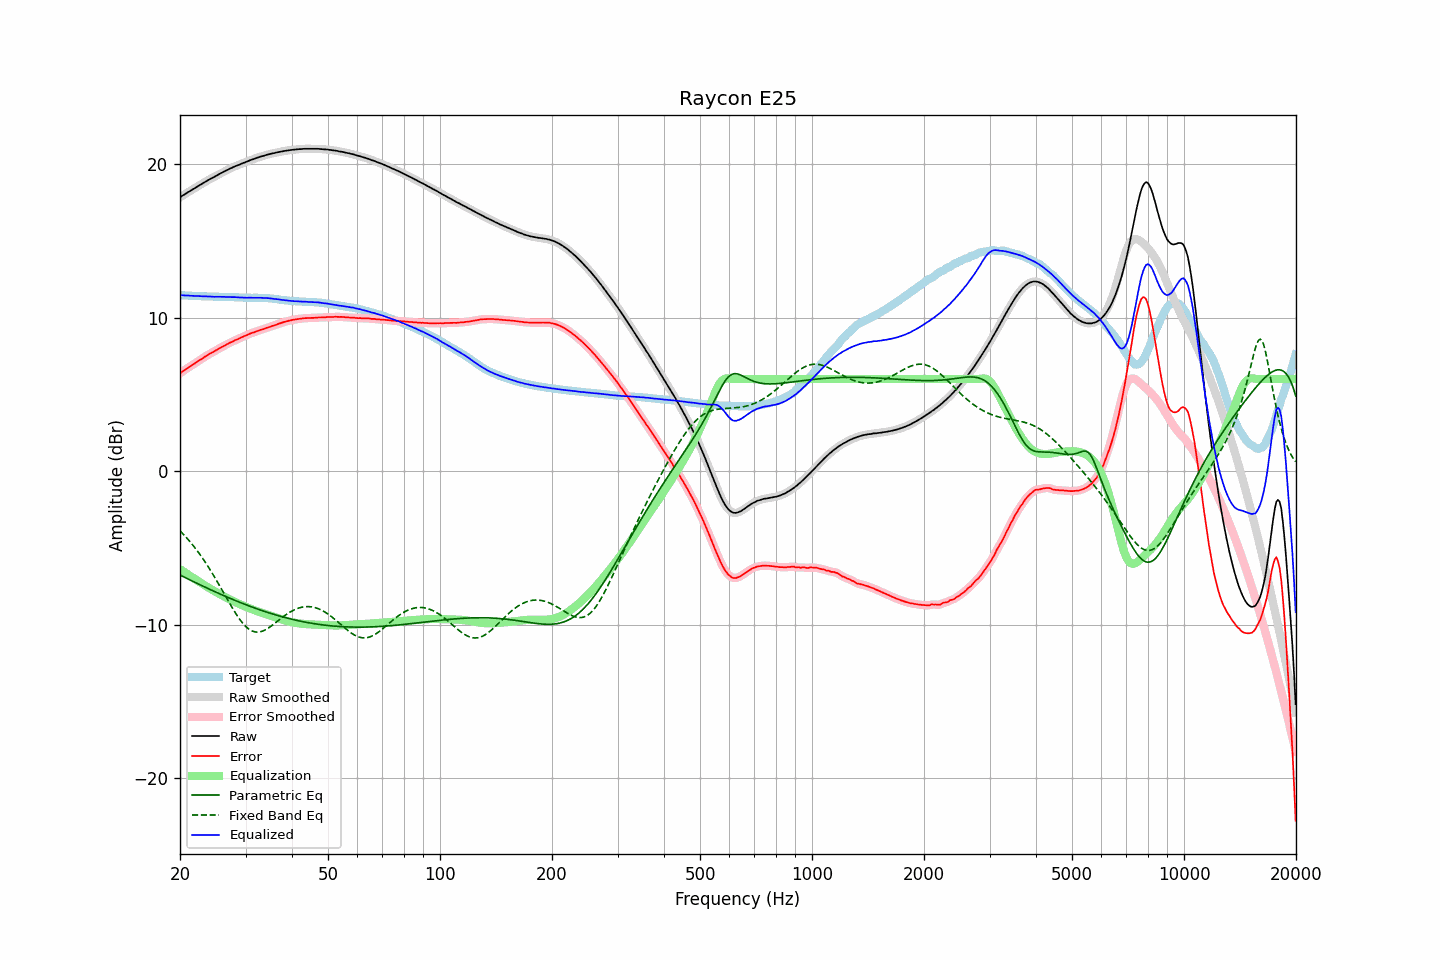

The table this chart was drawn from, first rows:
frequency, raw, error, smoothed, error_smoothed, equalization, parametric_eq, fixed_band_eq, equalized_raw, equalized_smoothed, target
20.00, 17.83, 6.37, 17.83, 6.37, -6.38, -6.77, -3.88, 11.46, 11.46, 11.46
20.20, 17.90, 6.45, 17.90, 6.45, -6.45, -6.82, -3.99, 11.45, 11.45, 11.46
20.40, 17.97, 6.53, 17.97, 6.52, -6.52, -6.87, -4.10, 11.45, 11.45, 11.45
20.61, 18.03, 6.58, 18.04, 6.59, -6.59, -6.92, -4.21, 11.44, 11.45, 11.45
20.81, 18.10, 6.67, 18.10, 6.66, -6.66, -6.97, -4.33, 11.44, 11.44, 11.44
21.02, 18.17, 6.74, 18.17, 6.73, -6.73, -7.02, -4.44, 11.44, 11.44, 11.44
21.23, 18.22, 6.80, 18.23, 6.80, -6.80, -7.08, -4.57, 11.42, 11.43, 11.43
21.44, 18.29, 6.87, 18.29, 6.87, -6.87, -7.13, -4.69, 11.42, 11.42, 11.43
21.66, 18.35, 6.94, 18.35, 6.94, -6.94, -7.18, -4.82, 11.41, 11.42, 11.42
21.87, 18.41, 7.00, 18.42, 7.00, -7.01, -7.23, -4.95, 11.41, 11.41, 11.41
22.09, 18.48, 7.08, 18.48, 7.07, -7.07, -7.28, -5.09, 11.41, 11.41, 11.40
22.31, 18.54, 7.14, 18.55, 7.14, -7.14, -7.33, -5.23, 11.40, 11.40, 11.40
22.54, 18.61, 7.21, 18.61, 7.21, -7.21, -7.38, -5.37, 11.40, 11.40, 11.40
22.76, 18.67, 7.28, 18.67, 7.28, -7.28, -7.43, -5.51, 11.39, 11.39, 11.39
22.99, 18.73, 7.34, 18.74, 7.35, -7.35, -7.48, -5.66, 11.38, 11.39, 11.39
23.22, 18.80, 7.42, 18.80, 7.41, -7.41, -7.53, -5.82, 11.39, 11.39, 11.38
23.45, 18.86, 7.48, 18.86, 7.48, -7.48, -7.58, -5.98, 11.38, 11.38, 11.38
23.69, 18.92, 7.54, 18.92, 7.55, -7.54, -7.62, -6.14, 11.38, 11.38, 11.38
23.92, 18.98, 7.61, 18.98, 7.61, -7.61, -7.67, -6.30, 11.38, 11.38, 11.37
24.16, 19.04, 7.67, 19.04, 7.67, -7.67, -7.72, -6.47, 11.38, 11.37, 11.37
24.40, 19.09, 7.72, 19.09, 7.73, -7.73, -7.77, -6.64, 11.37, 11.36, 11.37
24.65, 19.14, 7.77, 19.15, 7.78, -7.79, -7.82, -6.81, 11.35, 11.36, 11.37
24.89, 19.20, 7.85, 19.20, 7.84, -7.85, -7.86, -6.99, 11.36, 11.36, 11.36
25.14, 19.26, 7.91, 19.26, 7.91, -7.91, -7.91, -7.17, 11.36, 11.36, 11.36
25.39, 19.32, 7.97, 19.32, 7.97, -7.96, -7.96, -7.35, 11.36, 11.36, 11.36
25.65, 19.38, 8.03, 19.38, 8.03, -8.02, -8.00, -7.53, 11.36, 11.36, 11.35
25.91, 19.43, 8.08, 19.44, 8.08, -8.08, -8.05, -7.71, 11.35, 11.36, 11.35
26.16, 19.49, 8.14, 19.49, 8.14, -8.14, -8.10, -7.90, 11.36, 11.35, 11.35
26.43, 19.54, 8.19, 19.54, 8.19, -8.20, -8.14, -8.08, 11.35, 11.35, 11.35
26.69, 19.59, 8.25, 19.60, 8.25, -8.25, -8.19, -8.27, 11.34, 11.34, 11.34
26.96, 19.64, 8.30, 19.65, 8.30, -8.30, -8.23, -8.45, 11.34, 11.34, 11.34
27.23, 19.70, 8.36, 19.70, 8.36, -8.36, -8.28, -8.63, 11.35, 11.34, 11.34
27.50, 19.74, 8.40, 19.75, 8.41, -8.41, -8.32, -8.81, 11.33, 11.34, 11.34
27.77, 19.79, 8.46, 19.80, 8.46, -8.46, -8.36, -8.99, 11.33, 11.34, 11.34
28.05, 19.84, 8.52, 19.84, 8.51, -8.51, -8.41, -9.16, 11.33, 11.33, 11.33
28.33, 19.88, 8.56, 19.88, 8.56, -8.56, -8.45, -9.32, 11.33, 11.32, 11.32
28.62, 19.92, 8.60, 19.92, 8.61, -8.61, -8.49, -9.48, 11.32, 11.32, 11.32
28.90, 19.96, 8.65, 19.97, 8.65, -8.65, -8.54, -9.63, 11.31, 11.31, 11.31
29.19, 20.01, 8.70, 20.01, 8.70, -8.70, -8.58, -9.77, 11.31, 11.31, 11.31
29.48, 20.05, 8.74, 20.05, 8.75, -8.75, -8.62, -9.90, 11.31, 11.31, 11.31
29.78, 20.09, 8.80, 20.09, 8.79, -8.79, -8.66, -10.02, 11.30, 11.30, 11.30
30.08, 20.13, 8.84, 20.13, 8.84, -8.84, -8.70, -10.12, 11.29, 11.29, 11.30
30.38, 20.17, 8.88, 20.18, 8.88, -8.88, -8.74, -10.22, 11.29, 11.29, 11.29
30.68, 20.22, 8.93, 20.22, 8.93, -8.93, -8.78, -10.30, 11.30, 11.30, 11.29
30.99, 20.26, 8.97, 20.26, 8.97, -8.97, -8.82, -10.36, 11.30, 11.30, 11.29
31.30, 20.30, 9.01, 20.30, 9.01, -9.01, -8.86, -10.41, 11.30, 11.29, 11.29
31.61, 20.33, 9.04, 20.34, 9.04, -9.05, -8.90, -10.45, 11.29, 11.29, 11.30
31.93, 20.37, 9.08, 20.37, 9.08, -9.08, -8.93, -10.47, 11.29, 11.29, 11.29
32.24, 20.41, 9.12, 20.41, 9.12, -9.12, -8.97, -10.48, 11.29, 11.29, 11.29
32.57, 20.44, 9.15, 20.45, 9.16, -9.15, -9.01, -10.48, 11.29, 11.29, 11.29
32.89, 20.48, 9.20, 20.48, 9.19, -9.19, -9.04, -10.46, 11.29, 11.29, 11.29
33.22, 20.51, 9.23, 20.51, 9.22, -9.22, -9.08, -10.43, 11.29, 11.29, 11.29
33.55, 20.53, 9.25, 20.54, 9.26, -9.26, -9.11, -10.39, 11.27, 11.28, 11.28
33.89, 20.57, 9.29, 20.57, 9.29, -9.30, -9.15, -10.34, 11.28, 11.28, 11.28
34.23, 20.60, 9.33, 20.60, 9.33, -9.33, -9.18, -10.28, 11.27, 11.27, 11.27
34.57, 20.63, 9.37, 20.63, 9.37, -9.37, -9.22, -10.22, 11.27, 11.26, 11.26
34.92, 20.65, 9.40, 20.66, 9.41, -9.40, -9.25, -10.15, 11.25, 11.25, 11.25
35.27, 20.68, 9.44, 20.68, 9.44, -9.44, -9.28, -10.07, 11.24, 11.24, 11.24
35.62, 20.70, 9.48, 20.70, 9.47, -9.48, -9.32, -9.99, 11.23, 11.23, 11.23
35.97, 20.72, 9.50, 20.73, 9.51, -9.51, -9.35, -9.91, 11.21, 11.22, 11.22
... 635 more rows
